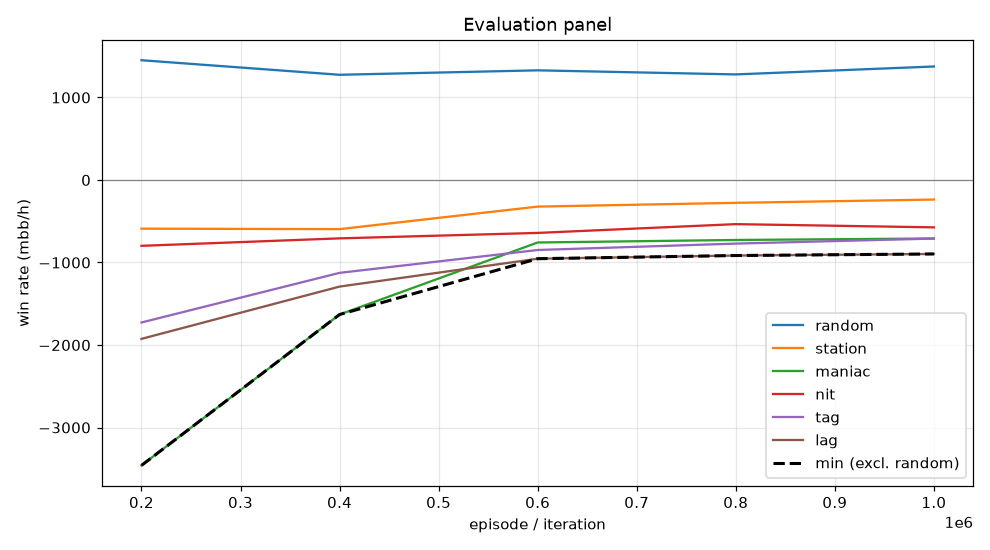

Values plotted in this chart, from the file beside it:
episode, min, mean, random_mean, random_se, station_mean, station_se, maniac_mean, maniac_se, nit_mean, nit_se, tag_mean, tag_se, lag_mean, lag_se, act_call, act_raise, act_fold, act_check
199999, -3459, -1700, 1452, 105.2, -590.0, 78.2, -3459, 292.2, -798.0, 119.1, -1727, 159.1, -1926, 169.6, 0.1891, 0.6184, 0.08644, 0.106
399999, -1630, -1070, 1275, 96.82, -595.5, 82.34, -1630, 198.6, -707.5, 110.6, -1126, 132.4, -1292, 139, 0.3788, 0.5089, 0.06994, 0.0424
599999, -954.0, -704.8, 1329, 96.66, -322.5, 76.4, -757.5, 156.3, -641.5, 111.4, -848.5, 122, -954.0, 127.5, 0.4269, 0.4837, 0.05398, 0.03542
799999, -915.5, -645.1, 1280, 96.92, -277.0, 72.91, -727.0, 142.1, -535.0, 110.5, -771.0, 120.7, -915.5, 124.2, 0.467, 0.4608, 0.04531, 0.02694
999999, -896.5, -625.3, 1376, 99.34, -237.0, 72, -709.0, 143.4, -574.0, 110.4, -710.0, 114.6, -896.5, 120.3, 0.4716, 0.4632, 0.04063, 0.02462
